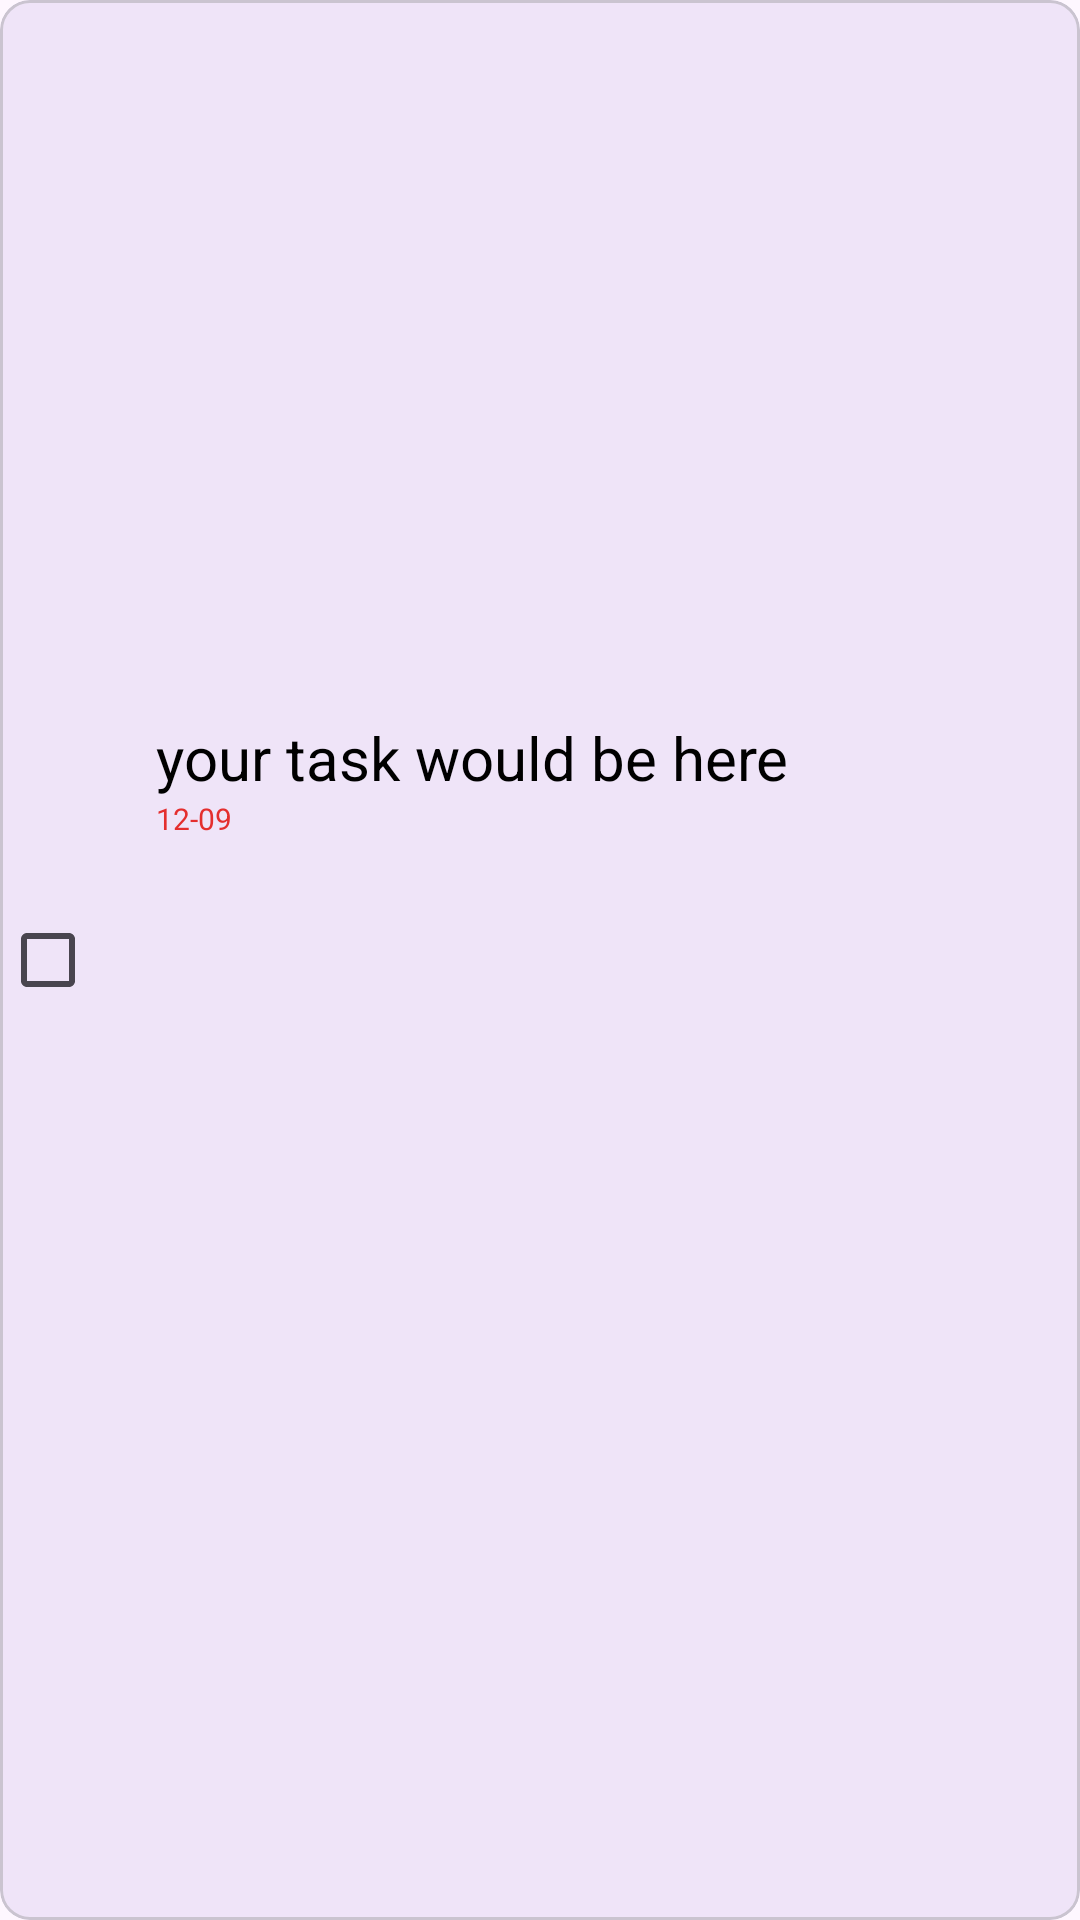

Produce the Android XML layout that renders to this screen, including the resource entries it uses.
<!-- AndroidManifest.xml: application theme Theme.Imagefirebase -->
<!-- res/layout/user_item.xml -->
<?xml version="1.0" encoding="utf-8"?>
<com.google.android.material.card.MaterialCardView xmlns:android="http://schemas.android.com/apk/res/android"
    xmlns:app="http://schemas.android.com/apk/res-auto"
    xmlns:tools="http://schemas.android.com/tools"
    android:layout_width="match_parent"
    android:layout_height="100dp"
    android:layout_margin="10dp"
    app:cardBackgroundColor="#228F67C8"
    app:cardCornerRadius="10dp"

    >

    <androidx.constraintlayout.widget.ConstraintLayout
        android:layout_width="match_parent"
        android:layout_height="match_parent">

        <TextView
            android:id="@+id/user_task"
            android:layout_width="wrap_content"
            android:layout_height="wrap_content"
            android:layout_marginLeft="4dp"
            android:text="your task would be here"
            android:textColor="@color/black"
            android:textSize="20dp"
            app:layout_constraintBottom_toBottomOf="parent"
            app:layout_constraintLeft_toRightOf="@id/check_box_delete_task"
            app:layout_constraintTop_toTopOf="parent"
            app:layout_constraintVertical_bias="0.39" />

        <TextView
            android:id="@+id/date_set"
            android:layout_width="wrap_content"
            android:layout_height="wrap_content"
            android:layout_below="@+id/user_task"
            android:layout_marginLeft="4dp"
            android:text="12-09"
            android:textColor="#E42E2E"
            android:textSize="10dp"
            app:layout_constraintBottom_toBottomOf="parent"
            app:layout_constraintLeft_toRightOf="@id/check_box_delete_task"
            app:layout_constraintTop_toBottomOf="@+id/user_task"
            app:layout_constraintVertical_bias="0"
            tools:ignore="TextSizeCheck,TextSizeCheck" />



        <CheckBox
            android:id="@+id/check_box_delete_task"
            android:layout_width="wrap_content"
            android:layout_height="wrap_content"
            app:layout_constraintRight_toLeftOf="@id/user_task"
            android:layout_alignParentBottom="true"
            app:layout_constraintBottom_toBottomOf="parent"
            app:layout_constraintTop_toTopOf="parent"
            />

    </androidx.constraintlayout.widget.ConstraintLayout>


</com.google.android.material.card.MaterialCardView>
<!-- resources referenced by this layout -->
<resources>
  <style name="Theme.Imagefirebase" parent="Base.Theme.Imagefirebase" />
  <style name="Base.Theme.Imagefirebase" parent="Theme.Material3.DayNight.NoActionBar">
          
          
      </style>
  <!-- not gathered from this repository: default colours our renderer supplied (Android Studio template values) -->
  <color name="black">#FF000000</color>
</resources>
